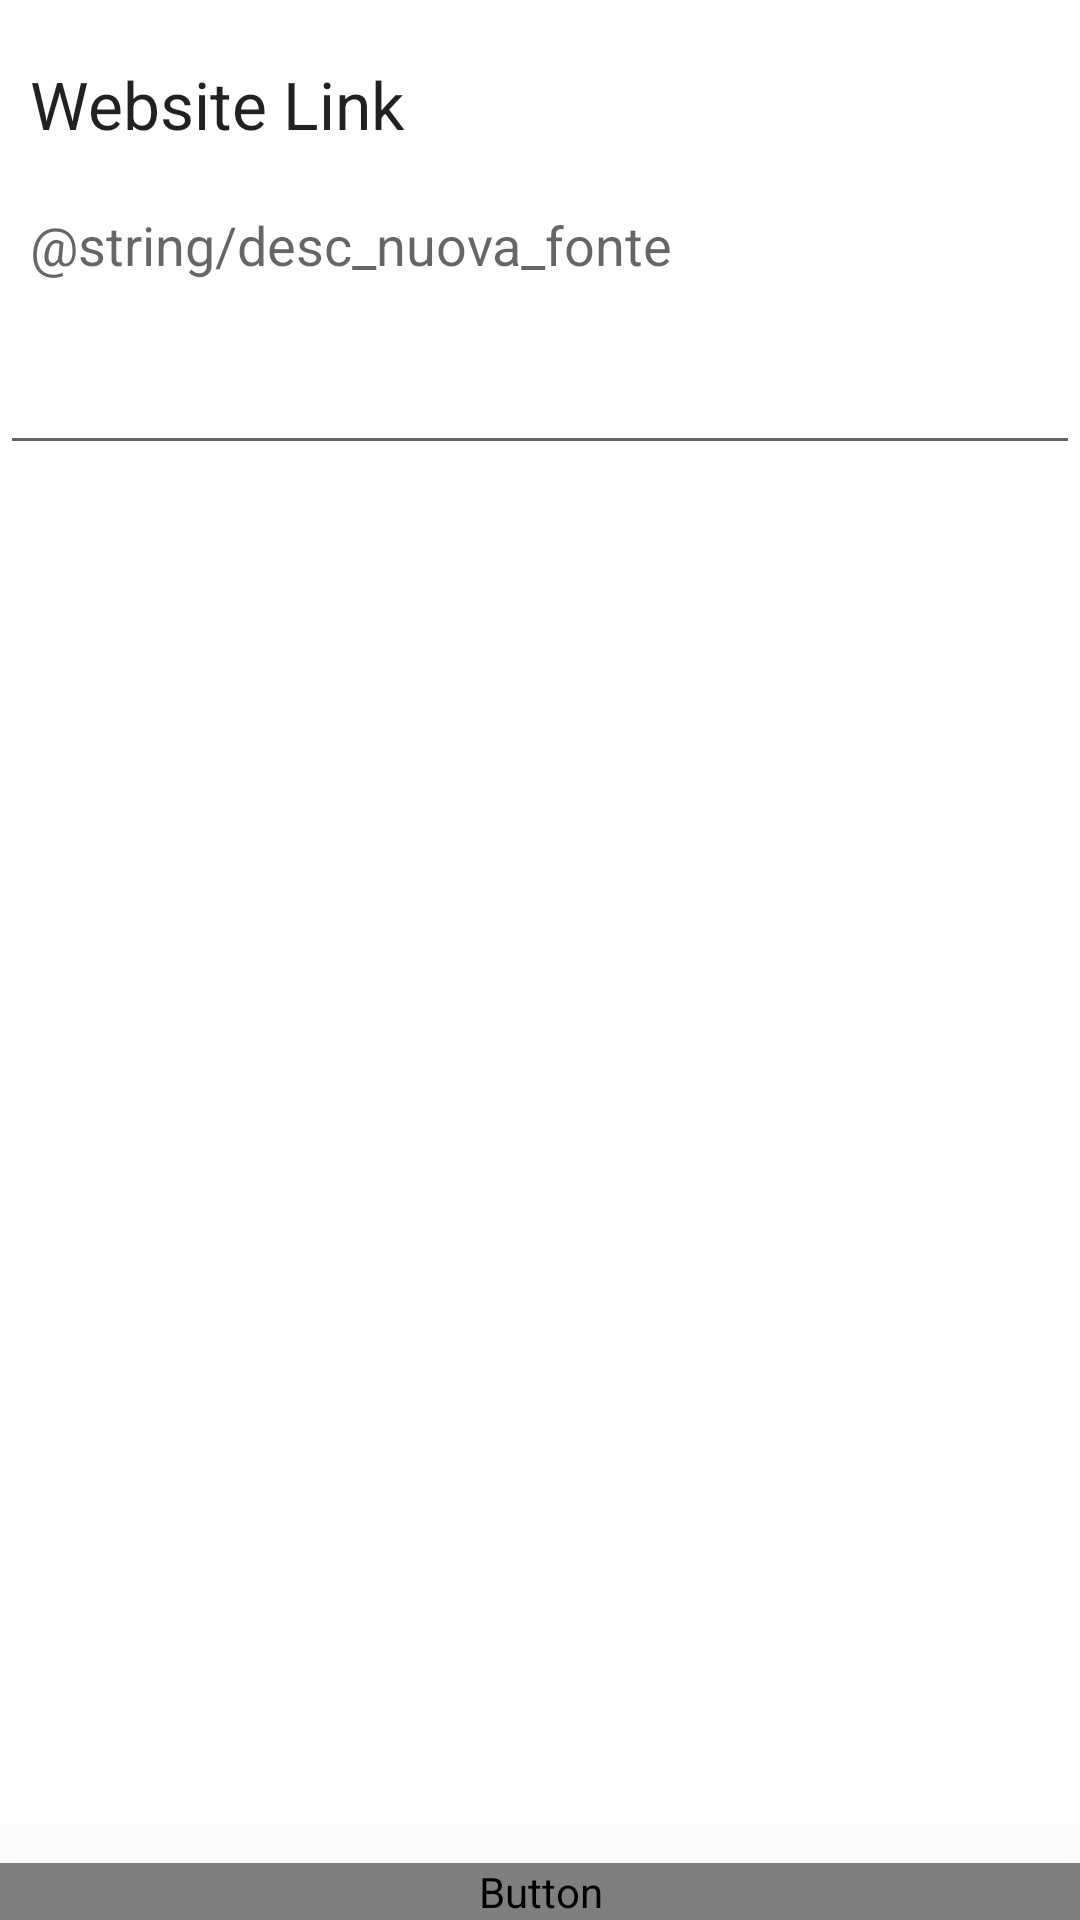

Write the Android layout XML for this screen, with the resource values it uses.
<!-- AndroidManifest.xml: application theme Theme.Mosquito -->
<!-- res/layout/activity_nuovafonte.xml -->
<FrameLayout xmlns:android="http://schemas.android.com/apk/res/android"
    android:layout_width="match_parent"
    android:layout_height="match_parent">
    <ScrollView
        android:layout_width="match_parent"
        android:layout_height="wrap_content">
        <LinearLayout
            android:orientation="vertical"
            android:layout_width="match_parent"
            android:layout_height="match_parent">

            <TextView
                android:layout_width="match_parent"
                android:layout_height="wrap_content"
                android:text="@string/link_sito_internet"
                android:paddingHorizontal="10dp"
                android:paddingVertical="20dp"
                android:textAppearance="@style/TextAppearance.AppCompat.Large" />
            <TextView
                android:layout_width="match_parent"
                android:layout_height="wrap_content"
                android:text="@string/desc_nuova_fonte"
                android:paddingHorizontal="10dp"
                android:paddingBottom="20dp"
                android:textAppearance="@style/TextAppearance.AppCompat.Medium" />
            <EditText
                android:id="@+id/linkNuovaFonte"
                android:layout_width="match_parent"
                android:layout_height="wrap_content"
                android:ems="10"
                android:inputType="textUri"
                android:singleLine="true" />
            <TextView
                android:id="@+id/errore_discover_fonte"
                android:layout_width="match_parent"
                android:layout_height="wrap_content"
                android:text="@string/errore1_fonte_discover"
                android:paddingHorizontal="10dp"
                android:paddingTop="20dp"
                android:textColor="@drawable/rossoelimina"
                android:visibility="gone"
                android:textAppearance="@style/TextAppearance.AppCompat.Medium" />

        </LinearLayout>
    </ScrollView>
    <Button
        android:id="@+id/aggiungiFonte"
        style="@style/bottoni"
        android:layout_width="match_parent"
        android:layout_height="wrap_content"
        android:text="@string/aggiungi"
        android:layout_gravity="bottom" />
</FrameLayout>


<!-- resources referenced by this layout -->
<resources>
  <string name="aggiungi">Add</string>
  <string name="desc_nuova_fonte">Incolla il link alla sorgente. Proveremo a ricavare il link alla sorgente feed associata.\nIn caso di problemi prova ad aggiungere un \"/feed\" o \"/rss\" alla url del sito.</string>
  <string name="errore1_fonte_discover">Impossibile trovare una sorgente valida alla posizione specificata</string>
  <string name="link_sito_internet">Website Link</string>
  <style name="bottoni">
          <item name="android:textSize">16sp</item>
          <item name="android:elevation">100dp</item>
          <item name="android:background">@drawable/btn</item>
          <item name="android:textColor">@drawable/btntext</item>
          
          <item name="android:insetTop">0dp</item>
          <item name="android:insetBottom">0dp</item>
      </style>
  <style name="Theme.Mosquito" parent="Theme.MaterialComponents.DayNight.DarkActionBar">
          
          <item name="colorPrimary">@drawable/verdechiaro</item>
          <item name="colorPrimaryVariant">@drawable/verde</item>
          <item name="colorOnPrimary">@drawable/black</item>
          
          <item name="colorSecondary">@drawable/teal_200</item>
          <item name="colorSecondaryVariant">@drawable/teal_700</item>
          <item name="colorOnSecondary">@drawable/black</item>
          
          <item name="android:statusBarColor" tools:targetApi="l">?attr/colorPrimary</item>
          
      </style>
  <!-- drawable btn (drawable) -->
  <?xml version="1.0" encoding="utf-8"?>
  
  <selector xmlns:android="http://schemas.android.com/apk/res/android">
      <item android:state_enabled="false" android:drawable="@android:color/darker_gray" />
      <item android:state_pressed="true" android:drawable="@drawable/verdechiaro" />
      <item android:state_selected="true" android:drawable="@drawable/verdechiaro" />
      <item android:state_enabled="true" android:drawable="@drawable/verdechiaro" />
  </selector>
</resources>
